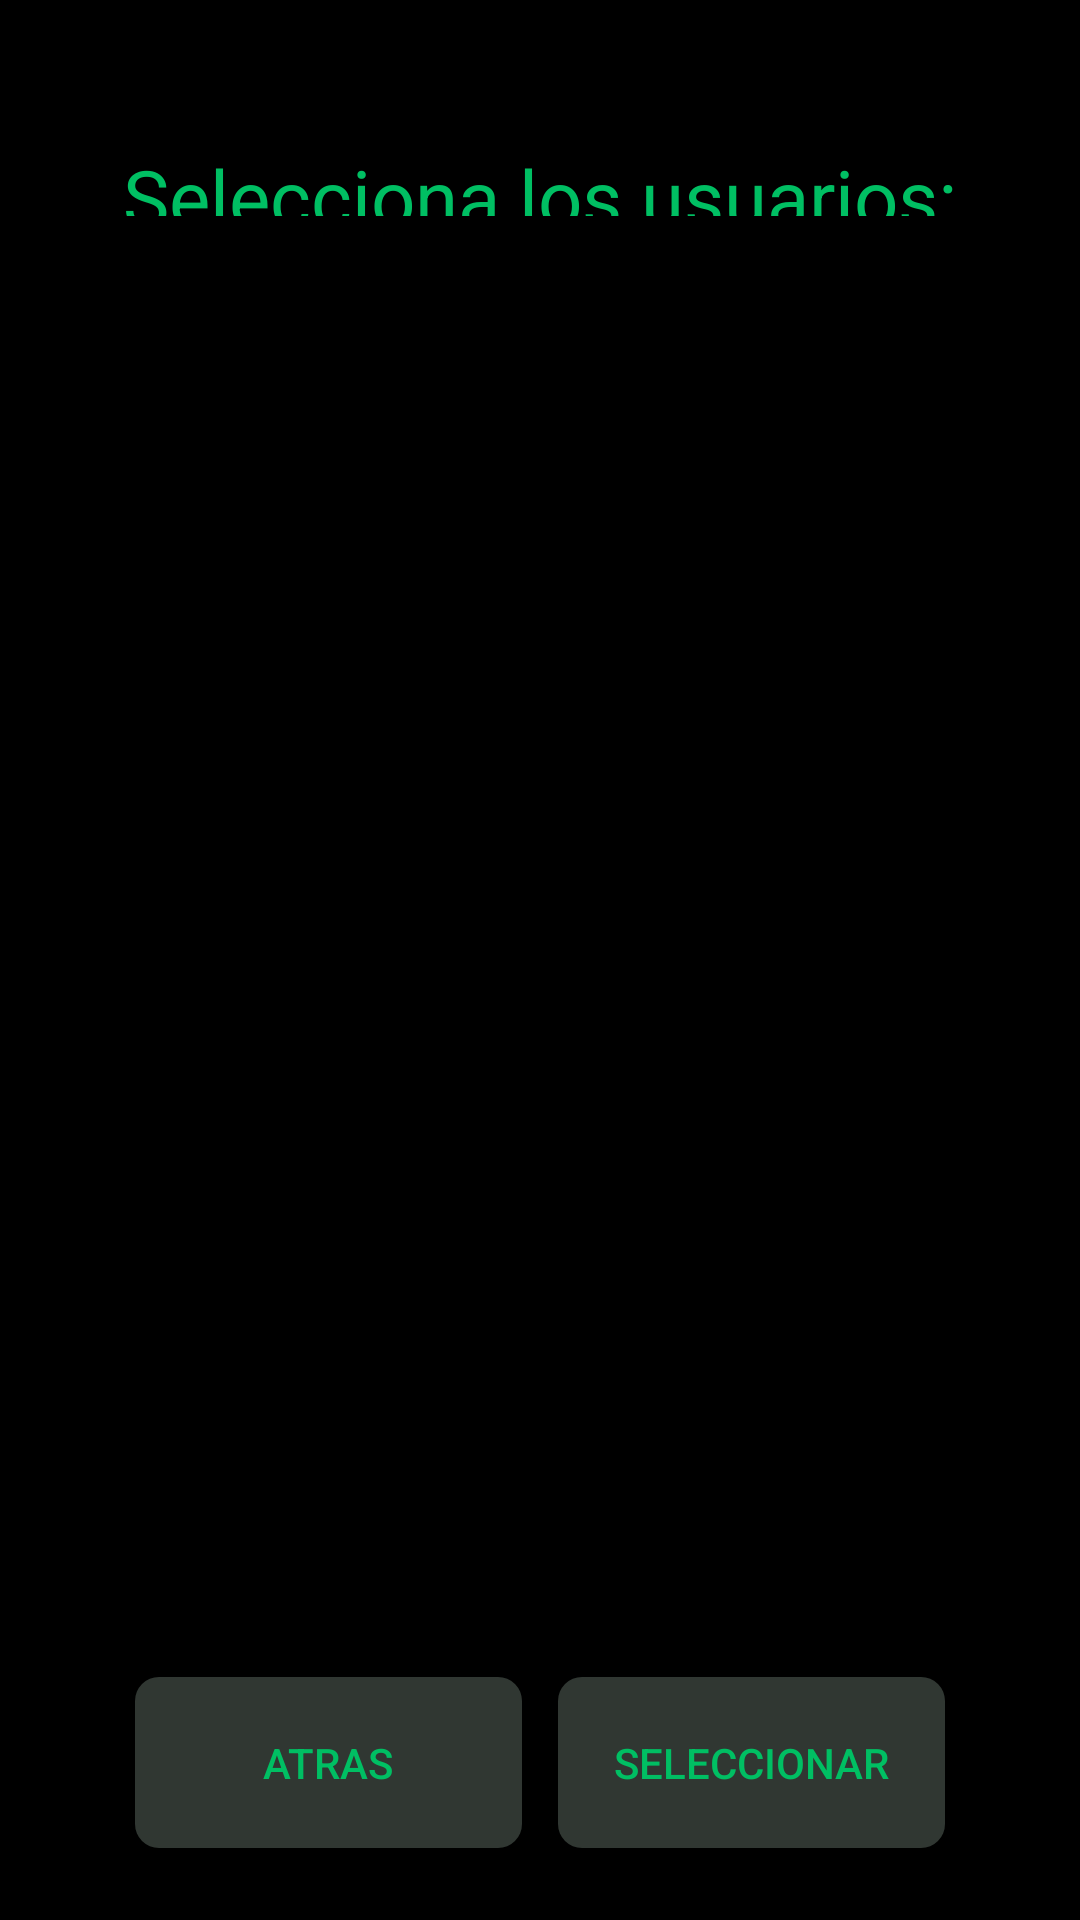

Reconstruct the res/layout file that produces this screen, plus the resources it refers to.
<!-- AndroidManifest.xml: application theme AppTheme -->
<!-- res/layout/activity_seleccionar_usuario.xml -->
<?xml version="1.0" encoding="utf-8"?>
<androidx.constraintlayout.widget.ConstraintLayout xmlns:android="http://schemas.android.com/apk/res/android"
    xmlns:app="http://schemas.android.com/apk/res-auto"
    xmlns:tools="http://schemas.android.com/tools"
    android:layout_width="match_parent"
    android:layout_height="match_parent"
    android:background="@color/black"
    tools:context=".SeleccionarUsuario">

    <Button
        android:id="@+id/btCompartirUsuariosAtras"
        android:layout_width="129dp"
        android:layout_height="57dp"
        android:layout_marginStart="45dp"
        android:layout_marginBottom="24dp"
        android:background="@drawable/bt_selector"
        android:backgroundTint="@color/gris_boton"
        android:text="@string/atras"
        android:textColor="@color/verde"
        app:layout_constraintBottom_toBottomOf="parent"
        app:layout_constraintEnd_toStartOf="@+id/btCompartirDeListaUsuarios"
        app:layout_constraintHorizontal_bias="0.0"
        app:layout_constraintStart_toStartOf="parent" />

    <TextView
        android:id="@+id/tvTitulo"
        android:layout_width="wrap_content"
        android:layout_height="wrap_content"
        android:layout_marginTop="48dp"
        android:text="@string/selecciona_los_usuarios"
        android:textColor="@color/verde"
        android:textSize="26sp"
        app:layout_constraintEnd_toEndOf="parent"
        app:layout_constraintStart_toStartOf="parent"
        app:layout_constraintTop_toTopOf="parent" />

    <ListView
        android:id="@+id/lvListaUsuarios"
        android:layout_width="344dp"
        android:layout_height="496dp"
        android:background="@color/black"
        android:choiceMode="multipleChoice"
        app:layout_constraintBottom_toBottomOf="parent"
        app:layout_constraintEnd_toEndOf="parent"
        app:layout_constraintStart_toStartOf="parent"
        app:layout_constraintTop_toTopOf="parent" />

    <Button
        android:id="@+id/btCompartirDeListaUsuarios"
        android:layout_width="129dp"
        android:layout_height="57dp"
        android:layout_marginEnd="45dp"
        android:layout_marginBottom="24dp"
        android:background="@drawable/bt_selector"
        android:backgroundTint="@color/gris_boton"
        android:text="@string/seleccionar"
        android:textColor="@color/verde"
        app:layout_constraintBottom_toBottomOf="parent"
        app:layout_constraintEnd_toEndOf="parent" />
</androidx.constraintlayout.widget.ConstraintLayout>
<!-- resources referenced by this layout -->
<resources>
  <color name="black">#FF000000</color>
  <color name="gris_boton">#303732</color>
  <color name="verde">#00bf63</color>
  <!-- drawable bt_selector (drawable) -->
  <?xml version="1.0" encoding="utf-8"?>
  <selector xmlns:android="http://schemas.android.com/apk/res/android">
  
          <item android:drawable="@drawable/bt_redondo" android:state_pressed="true"/>
          <item android:drawable="@drawable/bt_redondo_pressed" android:state_enabled="true"/>
  
  </selector>
  <string name="atras">Atras</string>
  <string name="selecciona_los_usuarios">Selecciona los usuarios:</string>
  <string name="seleccionar">Seleccionar</string>
  <style name="AppTheme" parent="Theme.AppCompat.NoActionBar">
  
      </style>
  <!-- drawable bt_redondo (drawable) -->
  <?xml version="1.0" encoding="utf-8"?>
  <shape xmlns:android="http://schemas.android.com/apk/res/android"
      android:shape="rectangle">
      <solid android:color="@color/beige" />
      <corners android:bottomRightRadius="8dp"
          android:bottomLeftRadius="8dp"
          android:topRightRadius="8dp"
          android:topLeftRadius="8dp"/>
  
  
  </shape>
  <!-- drawable bt_redondo_pressed (drawable) -->
  <?xml version="1.0" encoding="utf-8"?>
  <shape xmlns:android="http://schemas.android.com/apk/res/android"
      android:shape="rectangle">
      <solid android:color="@color/gris_boton" />
      <corners android:bottomRightRadius="8dp"
          android:bottomLeftRadius="8dp"
          android:topRightRadius="8dp"
          android:topLeftRadius="8dp"/>
  </shape>
  <color name="beige">#938778</color>
</resources>
